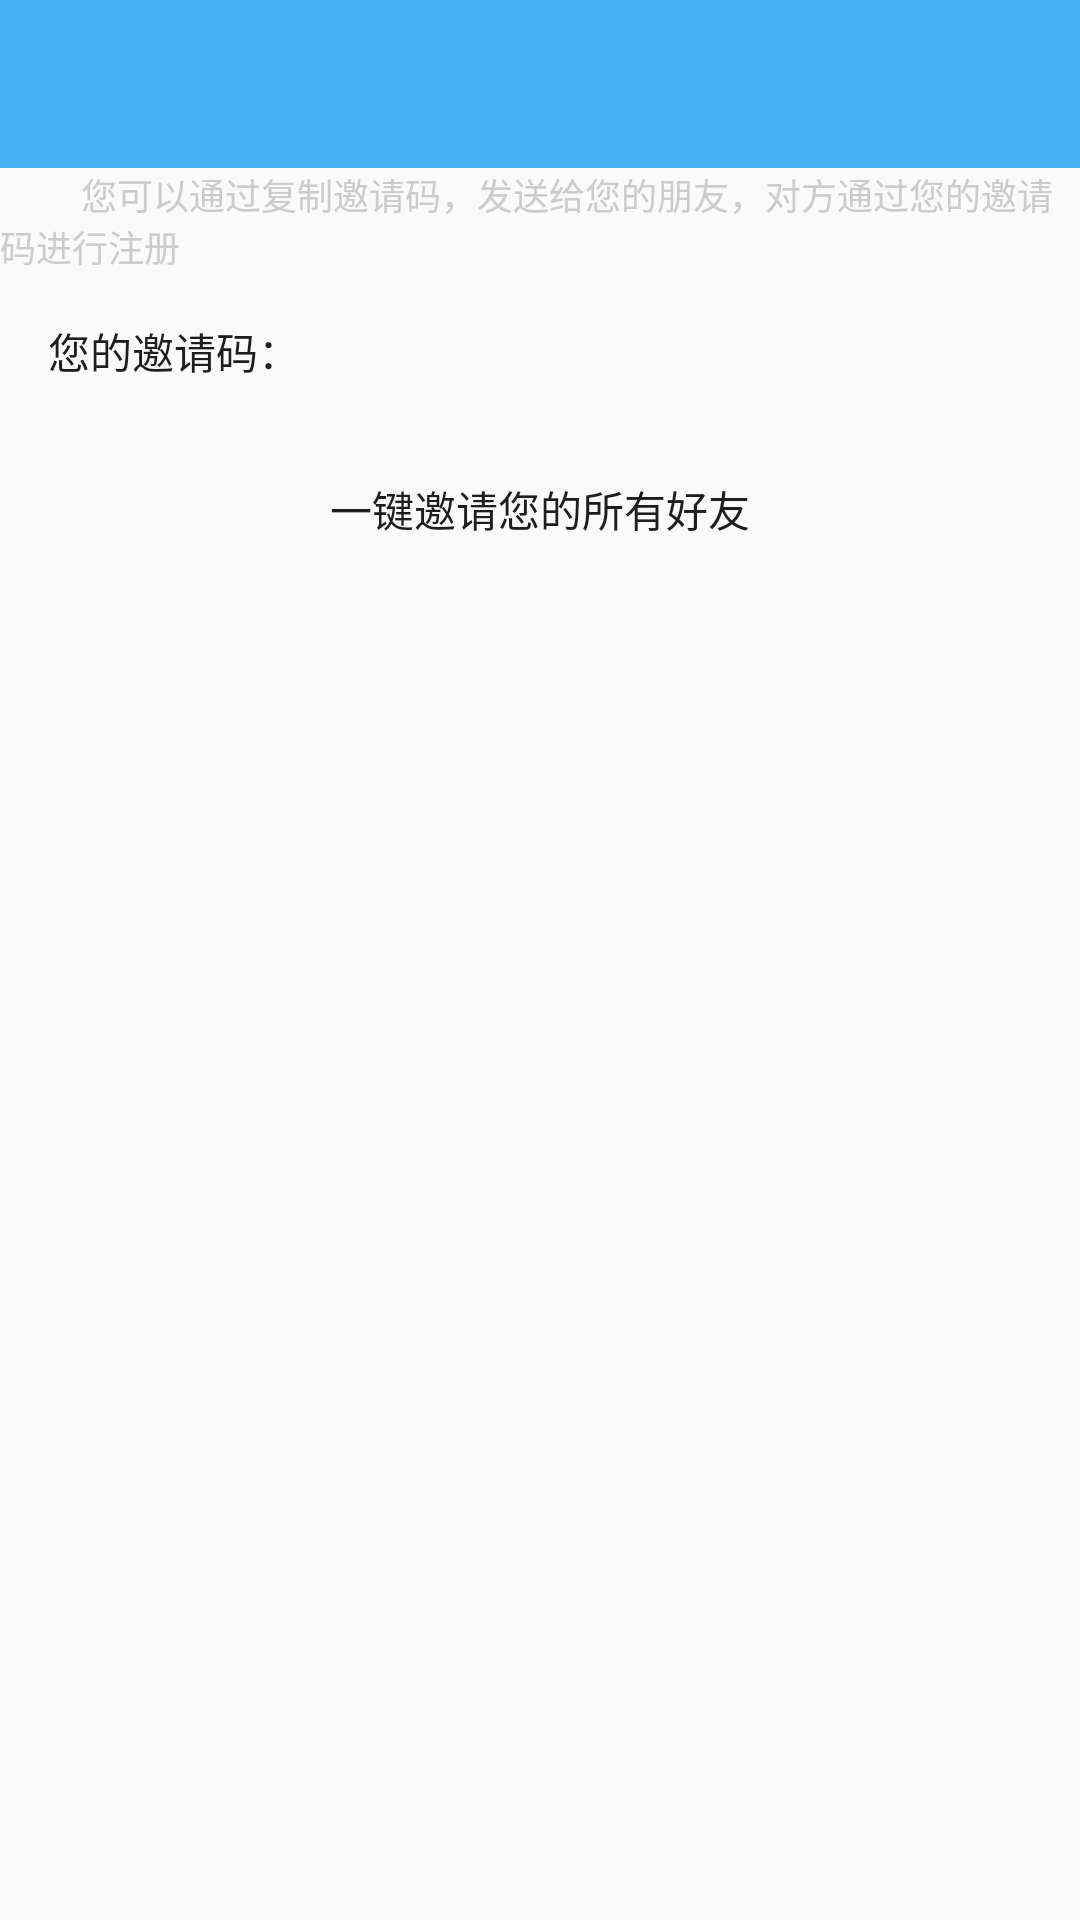

Layout XML and referenced resources for this Android screen:
<!-- AndroidManifest.xml: application theme AppTheme -->
<!-- res/layout/activity_invite.xml -->
<?xml version="1.0" encoding="utf-8"?>
<LinearLayout xmlns:android="http://schemas.android.com/apk/res/android"
    xmlns:app="http://schemas.android.com/apk/res-auto"
    xmlns:tools="http://schemas.android.com/tools"
    android:layout_width="match_parent"
    android:layout_height="match_parent"
    android:orientation="vertical"
    tools:context="zhou.com.snail.ui.activity.InviteActivity">

    <include layout="@layout/headerbar" />

    <TextView
        android:layout_width="match_parent"
        android:layout_height="wrap_content"
        android:text="         您可以通过复制邀请码，发送给您的朋友，对方通过您的邀请码进行注册"
        android:textColor="#ccc"
        android:textSize="@dimen/space_12" />

    <LinearLayout
        android:layout_width="match_parent"
        android:layout_height="wrap_content"
        android:orientation="horizontal">

        <TextView
            android:layout_width="wrap_content"
            android:layout_height="wrap_content"
            android:padding="@dimen/space_16"
            android:text="您的邀请码：" />

        <TextView
            android:id="@+id/tv_inviteCode"
            android:layout_width="wrap_content"
            android:layout_height="wrap_content"
            android:background="@drawable/bg_login"
            android:padding="@dimen/space_16"
            android:text=""
            android:textIsSelectable="true" />
    </LinearLayout>

    <TextView
        android:id="@+id/tv_invite"
        android:gravity="center"
        android:padding="@dimen/space_16"
        android:layout_width="match_parent"
        android:layout_height="wrap_content"
        android:text="一键邀请您的所有好友" />
</LinearLayout>
<!-- res/layout/headerbar.xml (included above) -->
<?xml version="1.0" encoding="utf-8"?>
<android.support.design.widget.AppBarLayout xmlns:android="http://schemas.android.com/apk/res/android"
    android:layout_width="match_parent"
    android:layout_height="wrap_content">

    <RelativeLayout
        android:layout_width="match_parent"
        android:layout_height="?attr/actionBarSize"
        android:padding="@dimen/space_16">

        <ImageView
            android:id="@+id/back"
            android:layout_width="wrap_content"
            android:layout_height="wrap_content"
            android:layout_centerVertical="true"
            android:src="@drawable/bar_back_white" />

        <TextView
            android:id="@+id/tv_head"
            android:layout_width="wrap_content"
            android:layout_height="wrap_content"
            android:layout_centerHorizontal="true"
            android:layout_centerVertical="true"
            android:text=""
            android:textColor="#fff"
            android:textSize="@dimen/space_18" />
    </RelativeLayout>

</android.support.design.widget.AppBarLayout>
<!-- resources referenced by this layout -->
<resources>
  <dimen name="space_12">12.0dip</dimen>
  <dimen name="space_16">16.0dip</dimen>
  <dimen name="space_18">18.0dip</dimen>
  <style name="AppTheme" parent="Theme.AppCompat.Light.DarkActionBar">
          
          <item name="colorPrimary">@color/bt_login</item>
          <item name="colorPrimaryDark">@color/bt_login</item>
          <item name="colorAccent">@color/colorAccent</item>
          <item name="windowNoTitle">true</item>
          <item name="android:textColor">#1e1e1e</item>
      </style>
  <color name="bt_login">#44B1F6</color>
  <color name="colorAccent">#40c9ff</color>
</resources>
